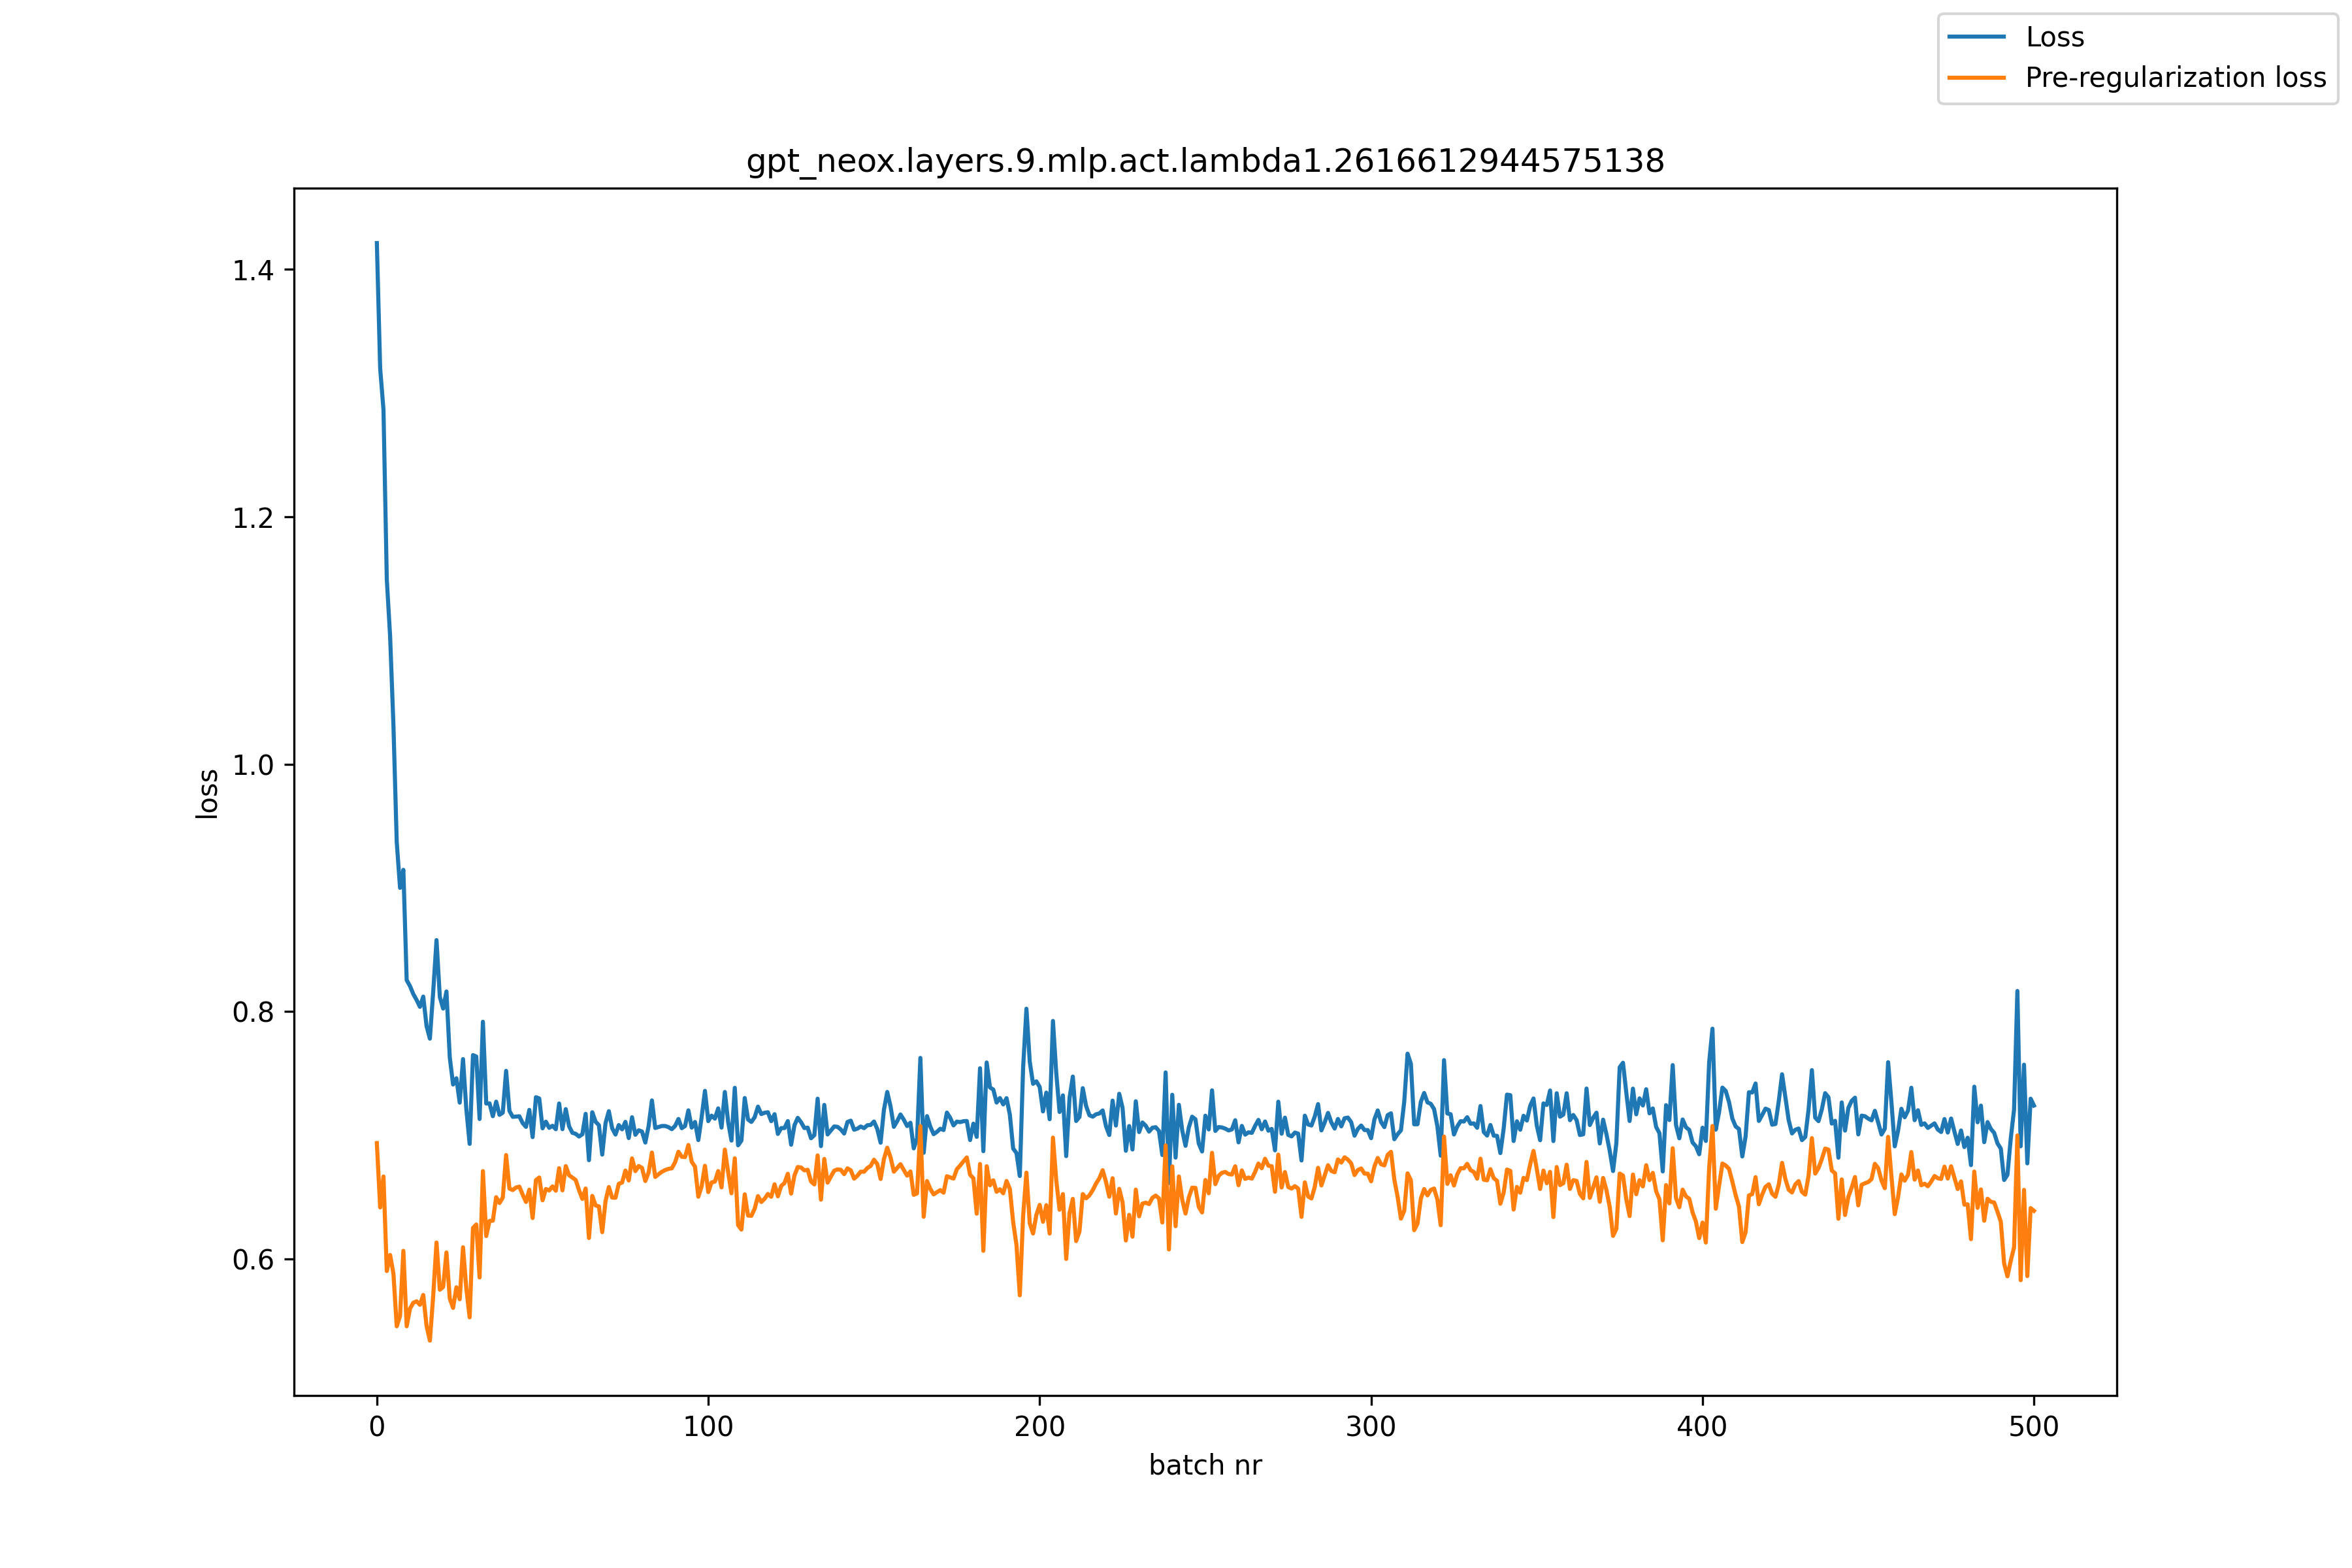

The data file committed next to this chart (first rows):
, loss, pre_reg_loss
0, 1.421, 0.6937
1, 1.32, 0.6416
2, 1.287, 0.6667
3, 1.149, 0.5902
4, 1.103, 0.6032
5, 1.032, 0.5882
6, 0.937, 0.5456
7, 0.9, 0.5539
8, 0.9146, 0.6066
9, 0.8254, 0.5456
10, 0.8206, 0.5599
11, 0.8142, 0.5646
12, 0.8094, 0.5658
13, 0.8038, 0.5629
14, 0.8121, 0.5709
15, 0.7882, 0.5458
16, 0.7781, 0.5339
17, 0.816, 0.57
18, 0.8578, 0.6133
19, 0.8118, 0.5751
20, 0.8024, 0.5773
21, 0.8163, 0.6052
22, 0.763, 0.5681
23, 0.741, 0.5604
24, 0.7461, 0.5771
25, 0.7264, 0.5674
26, 0.7616, 0.6094
27, 0.721, 0.5759
28, 0.693, 0.5528
29, 0.7648, 0.625
30, 0.7637, 0.6279
31, 0.7131, 0.585
32, 0.7918, 0.671
33, 0.7257, 0.6185
34, 0.7258, 0.6308
35, 0.7154, 0.631
36, 0.7272, 0.6499
37, 0.7165, 0.6452
38, 0.7183, 0.6497
39, 0.7521, 0.684
40, 0.7197, 0.6569
41, 0.7149, 0.6557
42, 0.7151, 0.6578
43, 0.7153, 0.6585
44, 0.7098, 0.652
45, 0.7068, 0.6461
46, 0.7205, 0.656
47, 0.6985, 0.6331
48, 0.7308, 0.6637
49, 0.7298, 0.6659
50, 0.7056, 0.6474
51, 0.711, 0.6565
52, 0.706, 0.6554
53, 0.7077, 0.6587
54, 0.7049, 0.6552
55, 0.7257, 0.6734
56, 0.7049, 0.6555
57, 0.7211, 0.6751
58, 0.7073, 0.6677
59, 0.702, 0.6658
... 441 more rows
